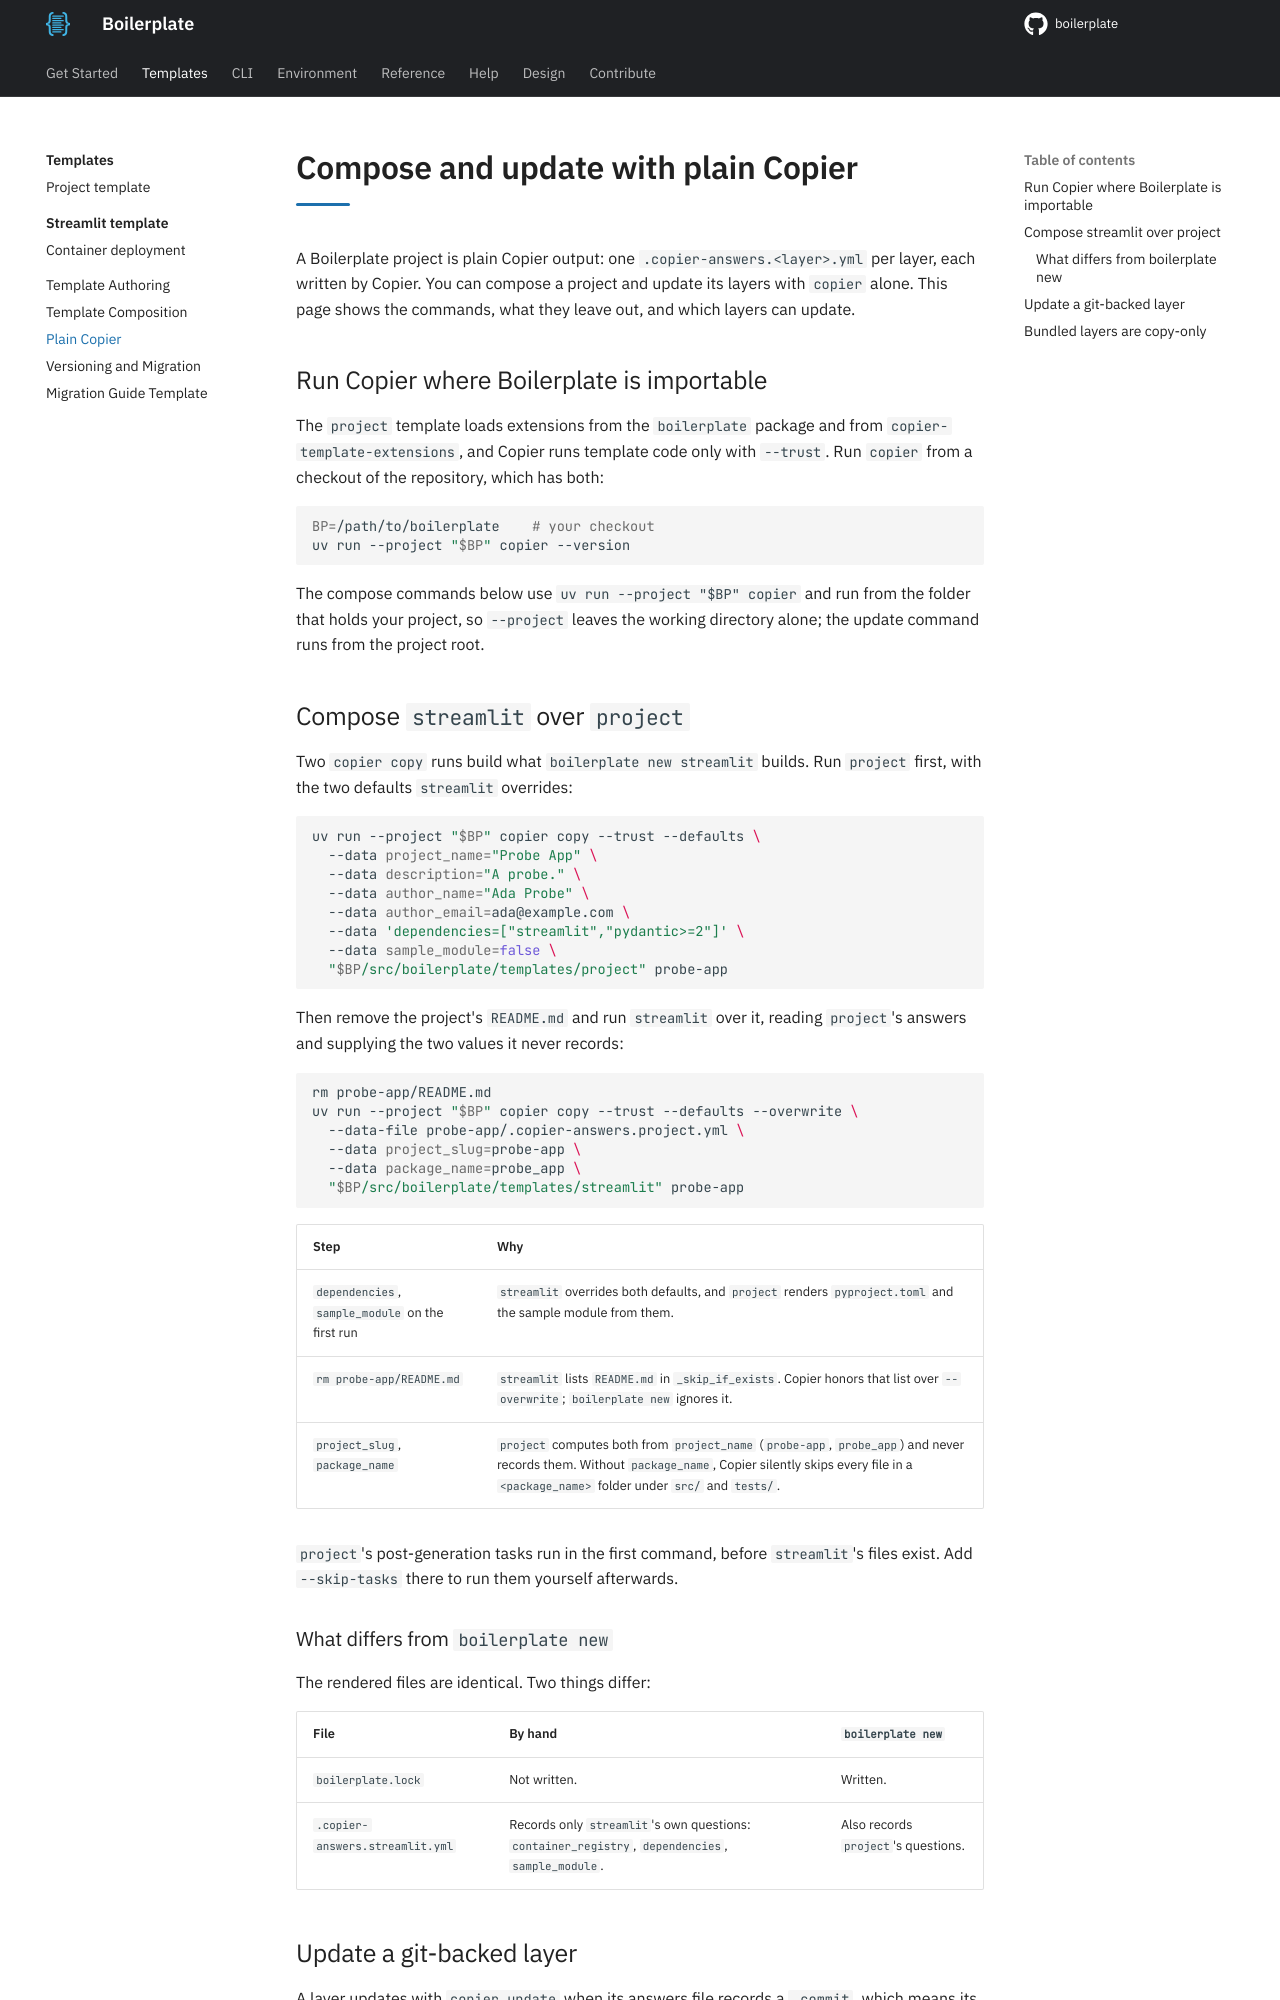

repository: TheRealBillSiegler/boilerplate · page: 0.4/templates-hub/plain-copier/index.html · generator: mkdocs

---
description: Compose and update a Boilerplate project with plain Copier commands, and what each route leaves out.
---

# Compose and update with plain Copier

A Boilerplate project is plain Copier output: one `.copier-answers.<layer>.yml` per layer, each written by Copier. You can compose a project and update its layers with `copier` alone. This page shows the commands, what they leave out, and which layers can update.

## Run Copier where Boilerplate is importable

The `project` template loads extensions from the `boilerplate` package and from `copier-template-extensions`, and Copier runs template code only with `--trust`. Run `copier` from a checkout of the repository, which has both:

```bash
BP=/path/to/boilerplate    # your checkout
uv run --project "$BP" copier --version
```

The compose commands below use `uv run --project "$BP" copier` and run from the folder that holds your project, so `--project` leaves the working directory alone; the update command runs from the project root.

## Compose `streamlit` over `project`

Two `copier copy` runs build what `boilerplate new streamlit` builds. Run `project` first, with the two defaults `streamlit` overrides:

```bash
uv run --project "$BP" copier copy --trust --defaults \
  --data project_name="Probe App" \
  --data description="A probe." \
  --data author_name="Ada Probe" \
  --data author_email=ada@example.com \
  --data 'dependencies=["streamlit","pydantic>=2"]' \
  --data sample_module=false \
  "$BP/src/boilerplate/templates/project" probe-app
```

Then remove the project's `README.md` and run `streamlit` over it, reading `project`'s answers and supplying the two values it never records:

```bash
rm probe-app/README.md
uv run --project "$BP" copier copy --trust --defaults --overwrite \
  --data-file probe-app/.copier-answers.project.yml \
  --data project_slug=probe-app \
  --data package_name=probe_app \
  "$BP/src/boilerplate/templates/streamlit" probe-app
```

| Step | Why |
|------|-----|
| `dependencies`, `sample_module` on the first run | `streamlit` overrides both defaults, and `project` renders `pyproject.toml` and the sample module from them. |
| `rm probe-app/README.md` | `streamlit` lists `README.md` in `_skip_if_exists`. Copier honors that list over `--overwrite`; `boilerplate new` ignores it. |
| `project_slug`, `package_name` | `project` computes both from `project_name` (`probe-app`, `probe_app`) and never records them. Without `package_name`, Copier silently skips every file in a `<package_name>` folder under `src/` and `tests/`. |

`project`'s post-generation tasks run in the first command, before `streamlit`'s files exist. Add `--skip-tasks` there to run them yourself afterwards.

### What differs from `boilerplate new`

The rendered files are identical. Two things differ:

| File | By hand | `boilerplate new` |
|---|---|---|
| `boilerplate.lock` | Not written. | Written. |
| `.copier-answers.streamlit.yml` | Records only `streamlit`'s own questions: `container_registry`, `dependencies`, `sample_module`. | Also records `project`'s questions. |
